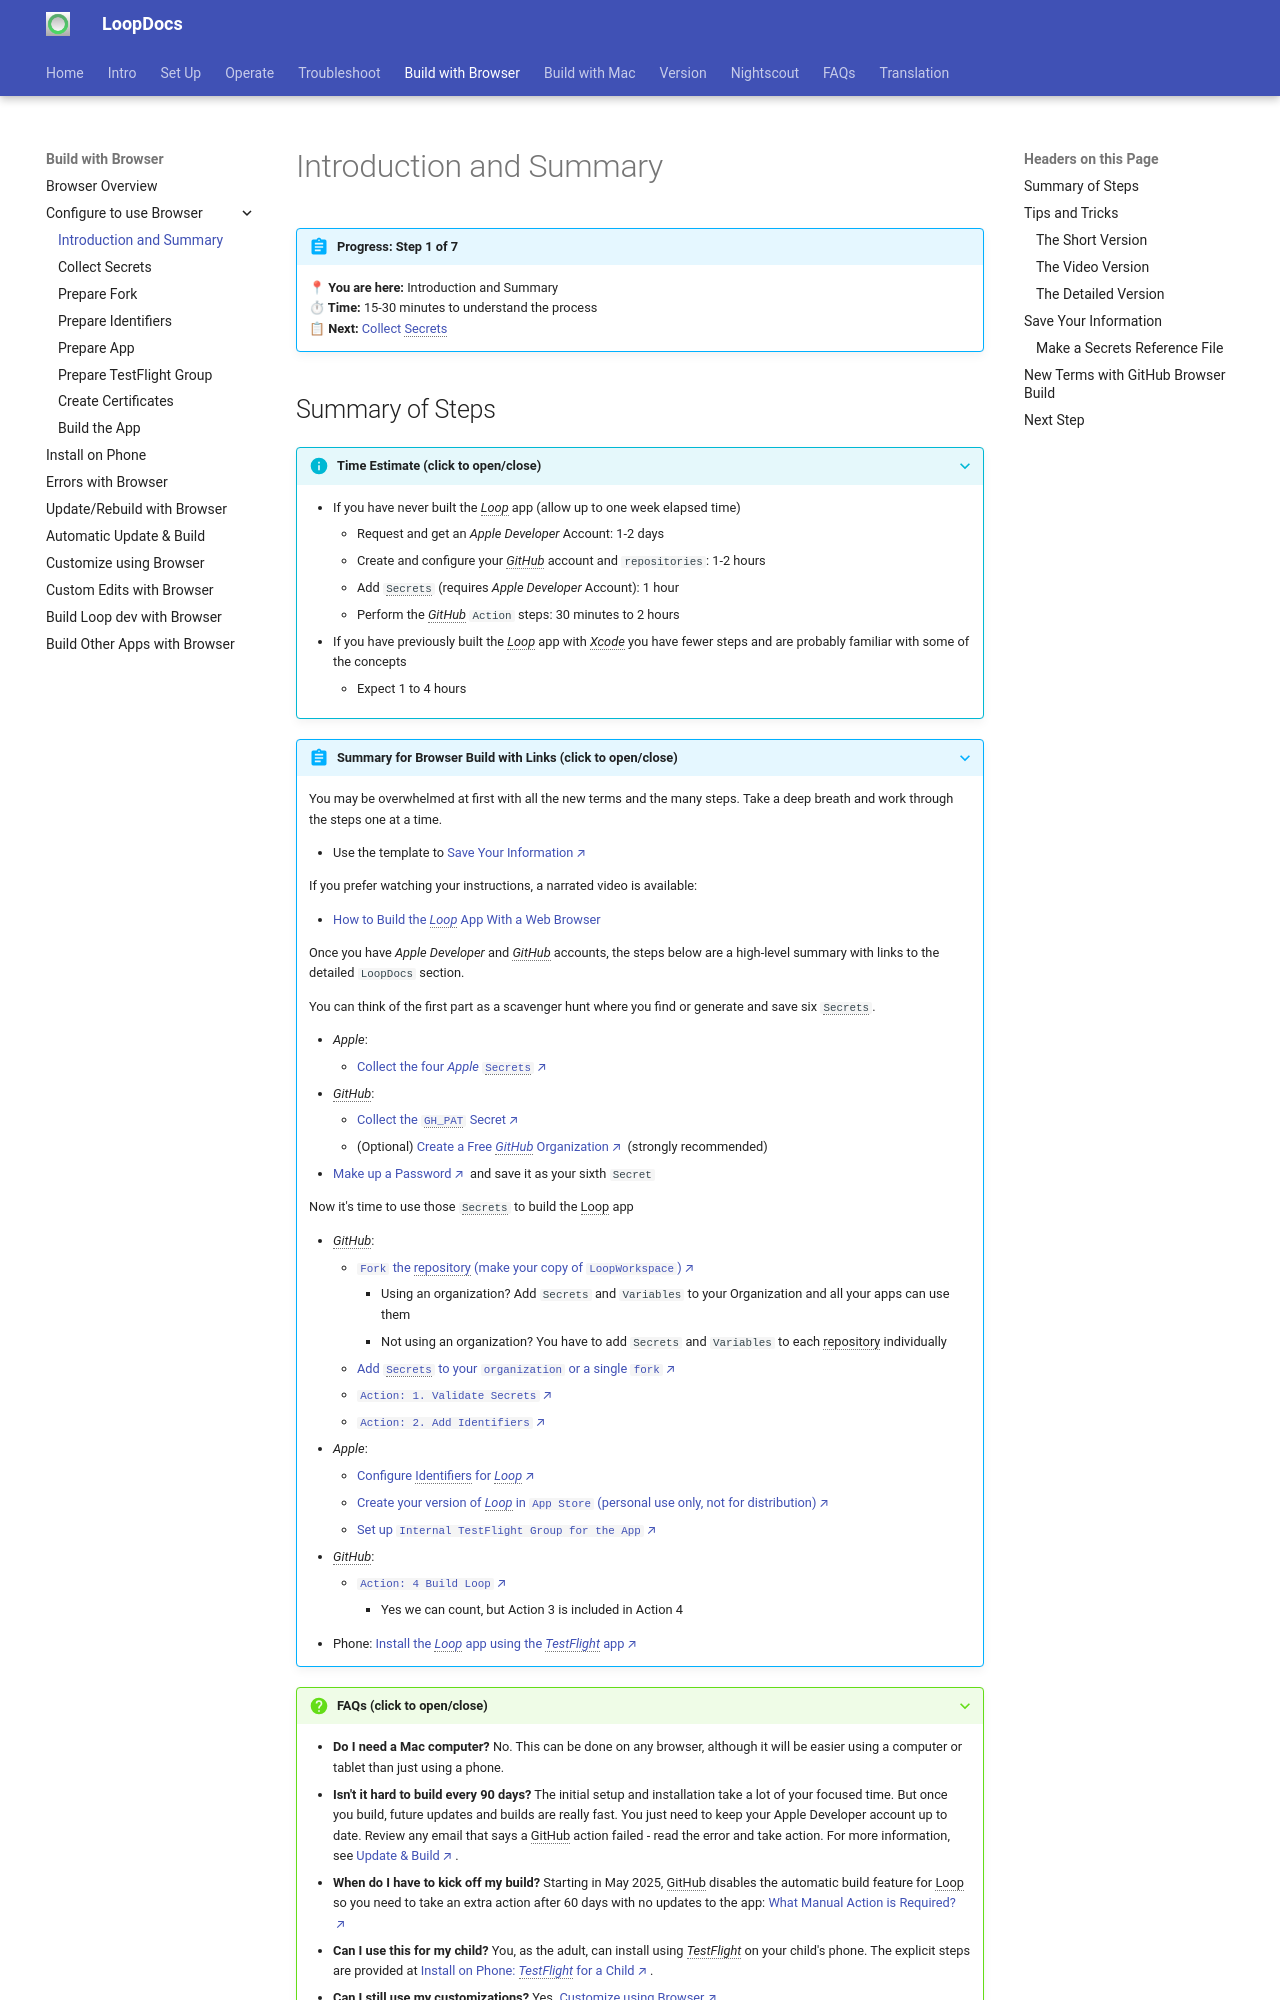

repository: LoopKit/loopdocs · page: browser/intro-summary/index.html · generator: mkdocs

!!! abstract "Progress: Step 1 of 7"
    **📍 You are here:** Introduction and Summary<br>
    **⏱ Time:** 15-30 minutes to understand the process<br>
    **📋 Next:** [Collect Secrets](secrets.md)

## Summary of Steps

???+ info "Time Estimate (click to open/close)"
    - If you have never built the *Loop* app (allow up to one week elapsed time)
        * Request and get an <span>*Apple Developer* Account</span>: 1-2 days
        * Create and configure your *GitHub* account and `repositories`: 1-2 hours
        * Add <code>Secrets</code> (requires *Apple Developer* Account): 1 hour
        * Perform the *GitHub* `Action` steps: 30 minutes to 2 hours
    - If you have previously built the *Loop* app with *Xcode* you have fewer steps and are probably familiar with some of the concepts
        * Expect 1 to 4 hours

???+ abstract "Summary for Browser Build with Links (click to open/close)"
    You may be overwhelmed at first with all the new terms and the many steps. Take a deep breath and work through the steps one at a time.

    * Use the template to [Save Your Information](intro-summary.md#make-a-secrets-reference-file){: target="_blank" }

    If you prefer watching your instructions, a narrated video is available:

    * [How to Build the *Loop* App With a Web Browser](https://www.youtube.com/watch?v=kiu5ho0MTW8)

    Once you have *Apple Developer* and *GitHub* accounts, the steps below are a high-level summary with links to the detailed `LoopDocs` section.

    You can think of the first part as a scavenger hunt where you find or generate and save six <code>Secrets</code>.

    * _<span translate="no">Apple</span>_:
        * [Collect the four *Apple* <code>Secrets</code>](secrets.md#collect-the-four-apple-secrets){: target="_blank" }
    * *GitHub*:
        * [Collect the <code>GH_PAT</code> Secret](secrets.md#collect-the-gh_pat-secret){: target="_blank" }
        * (Optional) [Create a Free *GitHub* Organization](secrets.md#create-a-free-github-organization){: target="_blank" } (strongly recommended)
    * [Make up a Password](secrets.md#make-up-a-password){: target="_blank" } and save it as your sixth `Secret`

    Now it's time to use those <code>Secrets</code> to build the Loop app

    * *GitHub*:
        * [`Fork` the repository (make your copy of <code>LoopWorkspace</code>)](prepare-fork.md#fork-loopworkspace){: target="_blank" }
            * Using an organization? Add `Secrets` and `Variables` to your Organization and all your apps can use them
            * Not using an organization? You have to add `Secrets` and `Variables` to each repository individually
        * [Add <code>Secrets</code> to your `organization` or a single `fork`](prepare-fork.md#configure-secrets){: target="_blank" }
        * [`Action: 1. Validate Secrets`](identifiers.md#validate-secrets){: target="_blank" }
        * [`Action: 2. Add Identifiers`](identifiers.md#add-identifiers){: target="_blank" }
    * _<span translate="no">Apple</span>_:
        * [Configure Identifiers for *Loop*](prepare-app.md#configure-identifiers-for-loop){: target="_blank" }
        * [Create your version of *Loop* in `App Store` (personal use only, not for distribution)](prepare-app.md#create-loop-app-in-app-store-connect){: target="_blank" }
        * [Set up `Internal TestFlight Group for the App`](tf-users.md#testflight-overview){: target="_blank" }
    * *GitHub*:
        * [`Action: 4 Build Loop`](build-yml.md#build-the-loop-app){: target="_blank" }
            * Yes we can count, but Action 3 is included in Action 4
    * Phone: [Install the *Loop* app using the *TestFlight* app](phone-install.md){: target="_blank" }
